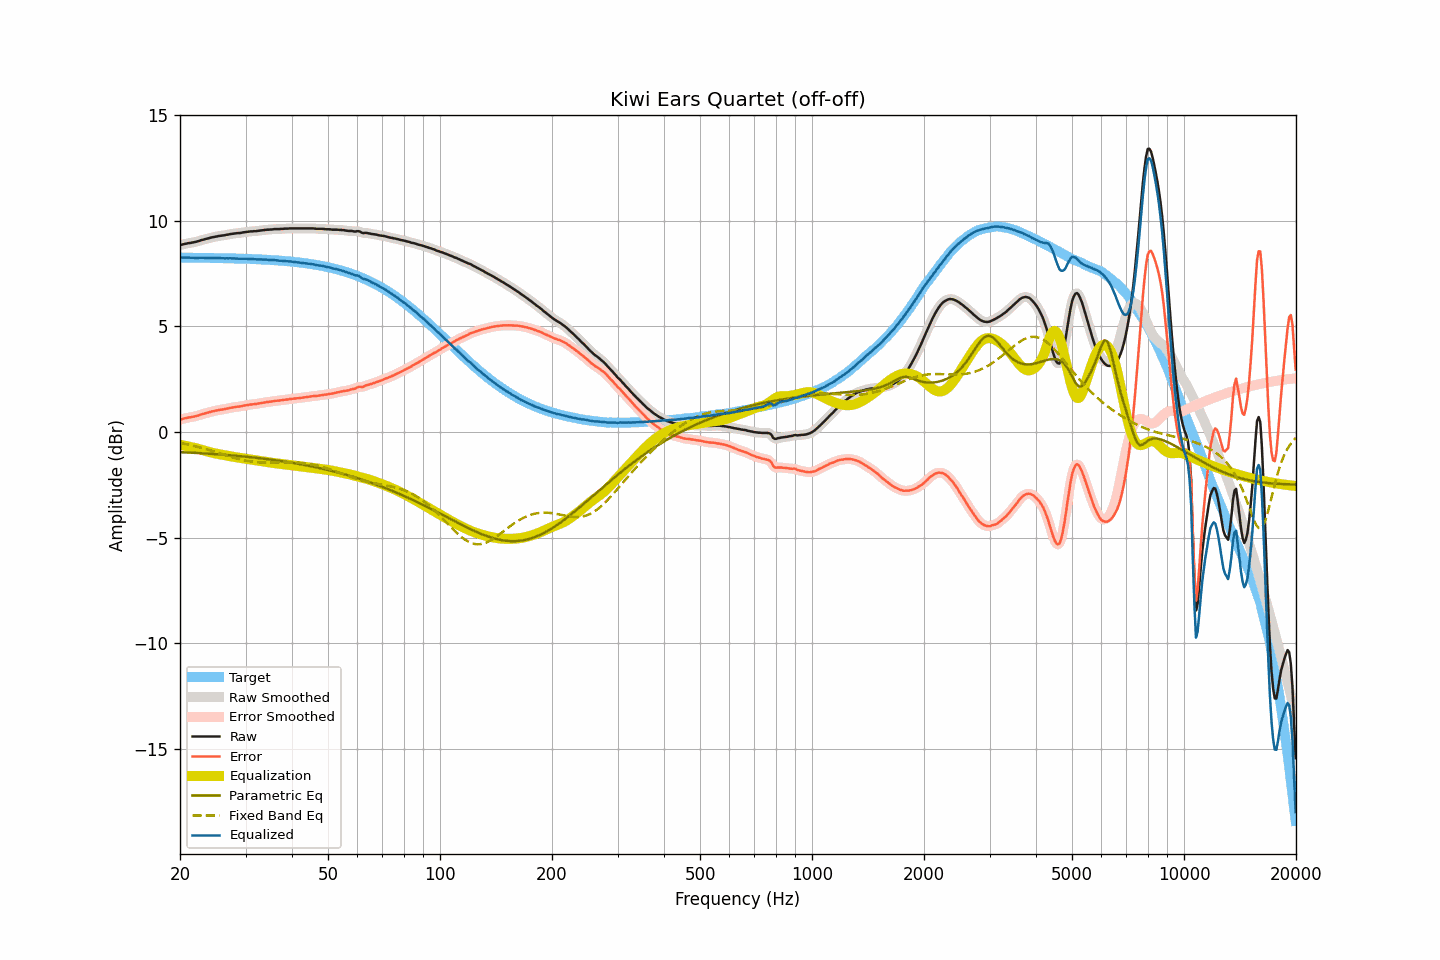

Data behind this chart, as committed beside it:
frequency, raw, smoothed, error, error_smoothed, equalization, parametric_eq, fixed_band_eq, equalized_raw, equalized_smoothed, target
20.00, 8.85, 8.85, 0.59, 0.59, -0.60, -0.95, -0.51, 8.25, 8.25, 8.26
20.20, 8.87, 8.87, 0.61, 0.61, -0.62, -0.95, -0.53, 8.26, 8.26, 8.26
20.40, 8.89, 8.89, 0.63, 0.63, -0.63, -0.95, -0.54, 8.26, 8.26, 8.26
20.61, 8.91, 8.91, 0.65, 0.65, -0.65, -0.96, -0.56, 8.27, 8.26, 8.26
20.81, 8.92, 8.93, 0.66, 0.67, -0.66, -0.96, -0.57, 8.26, 8.27, 8.26
21.02, 8.94, 8.94, 0.69, 0.68, -0.68, -0.97, -0.59, 8.27, 8.26, 8.26
21.23, 8.95, 8.95, 0.70, 0.70, -0.69, -0.97, -0.61, 8.26, 8.26, 8.26
21.44, 8.96, 8.97, 0.71, 0.71, -0.71, -0.97, -0.62, 8.25, 8.25, 8.26
21.66, 8.98, 8.98, 0.73, 0.72, -0.73, -0.98, -0.64, 8.26, 8.25, 8.25
21.87, 8.99, 8.99, 0.74, 0.74, -0.74, -0.98, -0.66, 8.25, 8.25, 8.25
22.09, 9.01, 9.01, 0.76, 0.76, -0.76, -0.99, -0.68, 8.25, 8.25, 8.25
22.31, 9.03, 9.03, 0.78, 0.78, -0.78, -0.99, -0.70, 8.25, 8.25, 8.25
22.54, 9.05, 9.06, 0.80, 0.80, -0.80, -1.00, -0.72, 8.25, 8.25, 8.25
22.76, 9.08, 9.08, 0.83, 0.83, -0.83, -1.00, -0.74, 8.26, 8.25, 8.25
22.99, 9.10, 9.10, 0.85, 0.85, -0.85, -1.00, -0.76, 8.25, 8.25, 8.25
23.22, 9.12, 9.12, 0.87, 0.88, -0.87, -1.01, -0.78, 8.25, 8.25, 8.25
23.45, 9.14, 9.14, 0.90, 0.90, -0.90, -1.01, -0.80, 8.25, 8.25, 8.25
23.69, 9.16, 9.16, 0.92, 0.92, -0.92, -1.02, -0.82, 8.24, 8.25, 8.25
23.92, 9.18, 9.18, 0.94, 0.94, -0.94, -1.02, -0.84, 8.24, 8.25, 8.24
24.16, 9.20, 9.20, 0.96, 0.96, -0.96, -1.03, -0.87, 8.24, 8.24, 8.24
24.40, 9.22, 9.22, 0.98, 0.98, -0.98, -1.03, -0.89, 8.25, 8.24, 8.24
24.65, 9.23, 9.24, 0.99, 0.99, -0.99, -1.04, -0.91, 8.24, 8.24, 8.24
24.89, 9.25, 9.25, 1.01, 1.01, -1.01, -1.04, -0.94, 8.24, 8.24, 8.24
25.14, 9.26, 9.27, 1.02, 1.03, -1.03, -1.05, -0.96, 8.24, 8.24, 8.24
25.39, 9.28, 9.28, 1.05, 1.04, -1.04, -1.05, -0.98, 8.24, 8.24, 8.24
25.65, 9.29, 9.29, 1.06, 1.06, -1.05, -1.06, -1.01, 8.24, 8.24, 8.24
25.91, 9.30, 9.30, 1.07, 1.07, -1.07, -1.07, -1.03, 8.23, 8.23, 8.23
26.16, 9.31, 9.31, 1.08, 1.08, -1.08, -1.07, -1.06, 8.23, 8.23, 8.23
26.43, 9.32, 9.32, 1.09, 1.09, -1.10, -1.08, -1.08, 8.22, 8.23, 8.23
26.69, 9.34, 9.34, 1.11, 1.11, -1.11, -1.08, -1.11, 8.23, 8.23, 8.23
26.96, 9.35, 9.35, 1.12, 1.13, -1.13, -1.09, -1.13, 8.23, 8.23, 8.23
27.23, 9.37, 9.37, 1.15, 1.14, -1.14, -1.10, -1.15, 8.23, 8.23, 8.23
27.50, 9.38, 9.38, 1.16, 1.16, -1.16, -1.10, -1.18, 8.23, 8.23, 8.22
27.77, 9.39, 9.39, 1.17, 1.17, -1.17, -1.11, -1.20, 8.22, 8.23, 8.22
28.05, 9.40, 9.40, 1.18, 1.18, -1.18, -1.12, -1.22, 8.22, 8.22, 8.22
28.33, 9.41, 9.41, 1.19, 1.19, -1.19, -1.12, -1.24, 8.22, 8.22, 8.22
28.62, 9.42, 9.42, 1.21, 1.20, -1.20, -1.13, -1.26, 8.22, 8.21, 8.22
28.90, 9.42, 9.43, 1.21, 1.21, -1.22, -1.14, -1.28, 8.21, 8.21, 8.21
29.19, 9.43, 9.44, 1.22, 1.22, -1.23, -1.14, -1.30, 8.20, 8.21, 8.21
29.48, 9.45, 9.45, 1.24, 1.24, -1.24, -1.15, -1.32, 8.21, 8.21, 8.21
29.78, 9.46, 9.46, 1.26, 1.26, -1.25, -1.16, -1.34, 8.21, 8.21, 8.21
30.08, 9.47, 9.47, 1.27, 1.27, -1.27, -1.17, -1.35, 8.20, 8.21, 8.20
30.38, 9.48, 9.48, 1.28, 1.28, -1.28, -1.17, -1.37, 8.20, 8.20, 8.20
30.68, 9.49, 9.49, 1.29, 1.29, -1.29, -1.18, -1.38, 8.20, 8.20, 8.20
30.99, 9.50, 9.50, 1.31, 1.30, -1.30, -1.19, -1.39, 8.20, 8.20, 8.20
31.30, 9.50, 9.51, 1.31, 1.31, -1.31, -1.20, -1.40, 8.19, 8.19, 8.19
31.61, 9.51, 9.51, 1.32, 1.32, -1.32, -1.21, -1.41, 8.19, 8.19, 8.19
31.93, 9.51, 9.51, 1.33, 1.33, -1.33, -1.21, -1.42, 8.18, 8.18, 8.19
32.24, 9.52, 9.52, 1.34, 1.34, -1.34, -1.22, -1.42, 8.18, 8.18, 8.18
32.57, 9.53, 9.53, 1.35, 1.35, -1.36, -1.23, -1.43, 8.18, 8.18, 8.18
32.89, 9.54, 9.54, 1.37, 1.37, -1.37, -1.24, -1.43, 8.17, 8.17, 8.18
33.22, 9.55, 9.55, 1.38, 1.38, -1.38, -1.25, -1.44, 8.17, 8.17, 8.17
33.55, 9.56, 9.56, 1.39, 1.40, -1.39, -1.26, -1.44, 8.17, 8.17, 8.17
33.89, 9.57, 9.57, 1.41, 1.41, -1.41, -1.27, -1.44, 8.17, 8.17, 8.16
34.23, 9.58, 9.58, 1.42, 1.42, -1.42, -1.28, -1.44, 8.16, 8.16, 8.16
34.57, 9.58, 9.59, 1.43, 1.43, -1.43, -1.29, -1.44, 8.15, 8.15, 8.15
34.92, 9.59, 9.59, 1.44, 1.44, -1.44, -1.30, -1.44, 8.15, 8.15, 8.15
35.27, 9.59, 9.60, 1.45, 1.45, -1.45, -1.31, -1.44, 8.14, 8.14, 8.15
35.62, 9.60, 9.60, 1.46, 1.46, -1.46, -1.32, -1.44, 8.14, 8.14, 8.14
35.97, 9.61, 9.61, 1.48, 1.47, -1.47, -1.33, -1.43, 8.14, 8.14, 8.14
... 635 more rows
